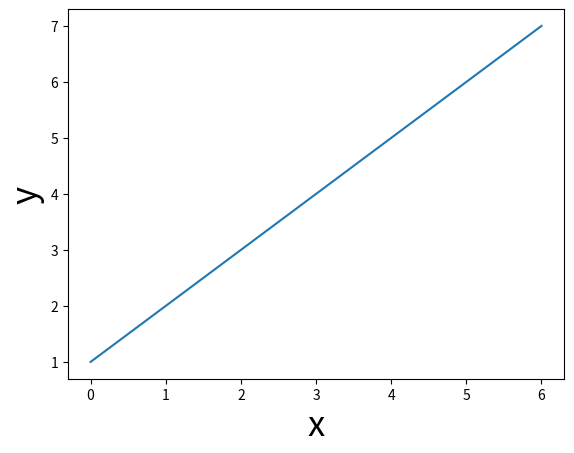
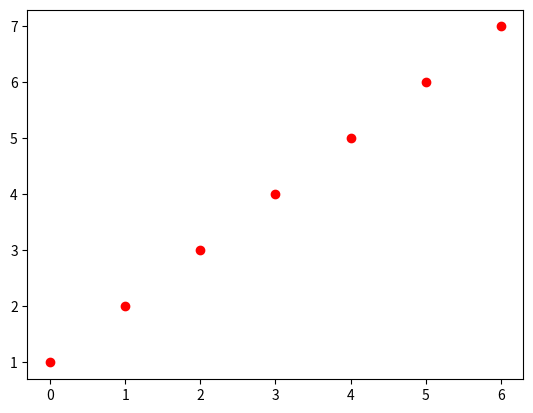

These figures' Python source, in order: (Note: this script raises an exception after producing the figures.)
import matplotlib.pyplot as plt  # nice and short

x = [0, 1, 2, 3, 4, 5, 6]
y = [1, 2, 3, 4, 5, 6, 7]

plt.plot(x, y)  # plot the data
plt.xlabel('x', fontsize=25)  # set the x-axis label
plt.ylabel('y', fontsize=25)  # set the y-axis label
plt.show()  # this actually visualizes the plot

plt.plot(x, y, 'o', c='red')
plt.show()

""" Implement the ToDo here. """
# YOUR CODE HERE
raise NotImplementedError()

# Do not remove the code below!
ax2check = plt.gca()
plt.show()

""" Tests the ToDo above. """
line = ax2check.get_lines()[0]
if not line._color in ['g', 'green']:
    raise ValueError("The line is not green!")

if line._linestyle != '--':
    raise ValueError("You didn't use a dashed line!")

if line._marker._marker != 'D':
    raise ValueError("You didn't use diamonds!")

print("Yay! Well done.")

y_sq = [yi ** 2 for yi in y]  # check out this list comprehension!

plt.plot(x, y, '*b')  # only plot markers (*) in blue
plt.plot(x, y_sq, '^--y')  # plot both markers (^) and a line (--) in yellow

# Note that the plt.legend function call should come *after* the plotting calls
# and you should give it a *list* with strings
plt.legend(['y', 'y squared'])
plt.show()

""" Implement your ToDo below. """
import math
z = [zi / 10 for zi in list(range(100))]
sin_z = [math.sin(zi) for zi in z]
cos_z = [math.cos(zi) for zi in z]

# YOUR CODE HERE
raise NotImplementedError()

# Do not remove the code below and implement your code *above* this snippet
ax2check = plt.gca()
plt.show()

""" Tests the ToDo above. """
lines = ax2check.get_lines()
if len(lines) != 2:
    raise ValueError(f"I expected 2 lines but found {len(lines)}!")

leg = ax2check.get_legend()
if leg is None:
    raise ValueError("You didn't include a legend!")

n_leg = len(leg.get_lines())
if n_leg != 2:
    raise ValueError(f"I expected two things in the legend but found {n_leg}!")
    
print("Good job!")

plt.title("Plot with modified x-axis ticks and tick labels!", fontsize=14)
plt.plot(x, y)
plt.xticks([0, 2, 4, 6], ['0th', '2nd', '4th', '6th'])
plt.show()

plt.plot(x, y)
plt.xlim(-5, 12)
plt.ylim(-5, 12)
plt.show()

plt.title("A scatterplot!", fontsize=20)
# Note that this is equivalent to plt.plot(x, y, 'o') !
plt.scatter(x, y)
plt.show()

# First argument determines the location of the bars on the x-axis
# and the second argument determines the height of the bars
plt.bar(x, x)
plt.show()

# Let's generate some random data
import random
random_unif = [random.uniform(0, 1) for _ in range(100)]

plt.title("A histogram!", fontsize=20)
plt.hist(random_unif)
plt.xlabel("Value", fontsize=15)
plt.ylabel("Frequency", fontsize=15)
plt.show()

""" Implement the ToDo here! """
random_norm = [random.normalvariate(0.5, 0.15) for _ in range(100)]
import numpy as np
# YOUR CODE HERE
raise NotImplementedError()

# Do not remove the code below
ax2check = plt.gca()
plt.show()

""" Tests the ToDo above. """
import matplotlib
rect = [ch for ch in ax2check.get_children() if ch.__class__ == matplotlib.patches.Rectangle]
if len(rect) != 21:
    raise ValueError(f"I expected 20 bins in total (10 per histogram), but found {len(rect) - 1}!")

if rect[0]._alpha != 0.5:
    raise ValueError(f"The alpha level is not 0.5 (but {rect[0]._alpha})!")

leg = ax2check.get_legend()
if leg is None:
    raise ValueError("I couldn't find a legend!")


if len(ax2check.get_xticks()) != 11:
    raise ValueError("There should be 11 x-axis ticks and labels!")

xticks = ax2check.get_xticks()
if isinstance(xticks, np.ndarray):
    xticks = [round(xt, 1) for xt in xticks.tolist()]

if not xticks == [i / 10 for i in list(range(11))]:
    raise ValueError("The x-axis ticks and tick labels are not yet correct ...")

print("Awesome!")

# Example of loading and displaying an image
import matplotlib.image as mpimg

# Load an image (this is just an example - the file might not exist)
# img = plt.imread('example_image.jpg')
# plt.imshow(img)
# plt.axis('off')  # Turn off axis labels and ticks
# plt.show()

print("The above code shows how to load and display an image.")

""" Implement the ToDo here. """
# YOUR CODE HERE
# Hint: The python.png file is in 'data/python.png'


raise NotImplementedError()

ax2check = plt.gca()
plt.show()

""" Tests the ToDo above. """
# Check if image was displayed
if len(ax2check.get_images()) == 0:
    raise ValueError("No image was displayed! Make sure to use plt.imshow().")

# Check if axis is turned off
if ax2check.get_xaxis().get_visible() or ax2check.get_yaxis().get_visible():
    raise ValueError("The axes should be turned off using plt.axis('off')!")

# Check if title exists
title = ax2check.get_title()
if not title:
    raise ValueError("No title found! Make sure to add a title.")

if "python" not in title.lower() or "logo" not in title.lower():
    raise ValueError("The title should be 'Python Logo' (case insensitive).")

print("Excellent! You successfully displayed the Python logo!")

fig = plt.figure(figsize=(8, 4))
plt.show()

fig = plt.figure(figsize=(8, 4))
ax = plt.axes()
plt.show()

fig, ax = plt.subplots(figsize=(8, 4))
plt.show()

fig, ax = plt.subplots(figsize=(8, 4))
ax.plot(x, y)  # here, `plot` is a method, not a function!
plt.show()

fig, ax = plt.subplots(figsize=(8, 4))
ax.plot(x, y)
ax.plot(x, y_sq)
ax.legend(['y', 'y squared'])
plt.show()

fig, ax = plt.subplots(figsize=(8, 4))
ax.plot(x, y)
ax.set_xlabel('x', fontsize=15)
ax.set_ylabel('y', fontsize=15)
ax.set_title("Some plot", fontsize=20)
plt.show()

""" Implement the ToDo here. """
steps1 = [random.uniform(-1, 1) for _ in range(100)]
steps2 = [random.uniform(-1, 1) for _ in range(100)]

robot_a = [40 + sum(steps1[:i]) for i in range(100)]
robot_b = [35 + sum(steps2[:i]) for i in range(100)]
days = list(range(1, 101))

# YOUR CODE HERE
raise NotImplementedError()

# Do not remove the code below
ax2check = plt.gca()
plt.show()

""" Tests the above ToDo. """
lines = ax2check.get_lines()
if len(lines) != 2:
    raise ValueError(f"I expected two lines, but I saw {len(lines)}!")
    
if ax2check.get_legend() is None:
    raise ValueError("There is no legend!")

if not ax2check.get_xlabel():
    raise ValueError("There is no label for the x-axis!")
    
if not ax2check.get_ylabel():
    raise ValueError("There is no label for the y-axis!")

print("YES! Well done!")

fig, ax = plt.subplots(figsize=(5, 5))
ax.plot(x, y)
plt.show()
fig.savefig('my_awesome_figure.png')

!ls

# Note that I use the variable name "axes" here instead of "ax" like before
# This is not necessary, but I find it helpful because it tells me this variable contains
# more than one axis
fig, axes = plt.subplots(ncols=3, figsize=(15, 4))
plt.show()

type(axes)

first_ax = axes[0]

fig, axes = plt.subplots(ncols=3, figsize=(15, 4))
axes[0].plot(x, y)
axes[1].plot(x, [yi ** 2 for yi in y])
axes[2].plot(x, [yi ** 3 for yi in y])
names = ['y', 'y squared', 'y cubed']
for i, name in enumerate(names):
    axes[i].set_title(name, fontsize=20)

plt.show()

fig, axes = plt.subplots(ncols=2, nrows=2, figsize=(5, 5))
plt.show()

axes.shape

upper_left_ax = axes[0, 0]

upper_right_ax = axes[0, 1]

""" Implement the ToDo here. """
# YOUR CODE HERE
raise NotImplementedError()

""" Tests the above ToDo. """
if lower_right_ax != axes.flatten()[-1]:
    raise ValueError("That is not the correct Axes object ...")

print("Well done!")

def create_sine_wave(timepoints, frequency=1, amplitude=1):
    """ Creates a sine wave with a given frequency and amplitude for a given set of timepoints. 
    
    Parameters
    ----------
    timepoints : list
        A list with timepoints (assumed to be in seconds)
    frequency : int/float
        Desired frequency (in Hz.)
    amplitude : int/float
        Desired amplitude (arbitrary units)
        
    Returns
    -------
    sine : list
        A list with floats representing the sine wave
    """
    sine = [amplitude * math.sin(2 * math.pi * frequency * t) for t in timepoints]
    return sine

timepoints = [i / 100 for i in range(500)]
sine = create_sine_wave(timepoints)

fig, ax = plt.subplots(figsize=(8, 2))
ax.plot(timepoints, sine)
ax.set_xlabel("Time")
ax.set_ylabel("sin(x)")
ax.set_xlim(0, max(timepoints))
plt.show()
